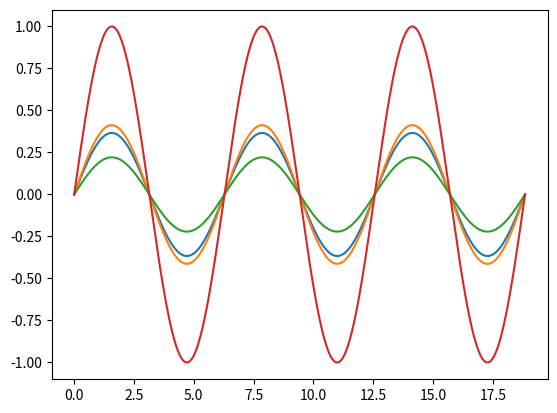

Recreate this plot in Python.
import numpy as np
import matplotlib.pyplot as plt

t = np.linspace(0, 6*np.pi, 3000)
sin = np.sin(t)
Fz1 = np.array([])
Fz2 = np.array([])
Fz3 = np.array([])

zMat = np.matrix([[-1.745,	0.727,	1.534],
                  [-0.712,	1.02 , -0.724],
                  [ 1.0  ,  1.0  ,  1.0  ]])
zMat_inv = np.linalg.inv(zMat)
Fz = np.matrix([[0],
                [0],
                [1]])
out = zMat_inv * Fz

Ft1 = out[0,0] * np.sin(t)
Ft2 = out[1,0] * np.sin(t)
Ft3 = out[2,0] * np.sin(t)


for i in sin:
    Fz = np.matrix([[0],
                    [0],
                    [i]])
    out = zMat_inv * Fz
    Fz1 = np.append(Fz1, out[0,0])
    Fz2 = np.append(Fz2, out[1,0])
    Fz3 = np.append(Fz3, out[2,0])


plt.plot(t,Fz1)
plt.plot(t,Fz2)
plt.plot(t,Fz3)
plt.plot(t, (Fz1 + Fz2 + Fz3))
plt.show()

print(Fz3-Ft3)